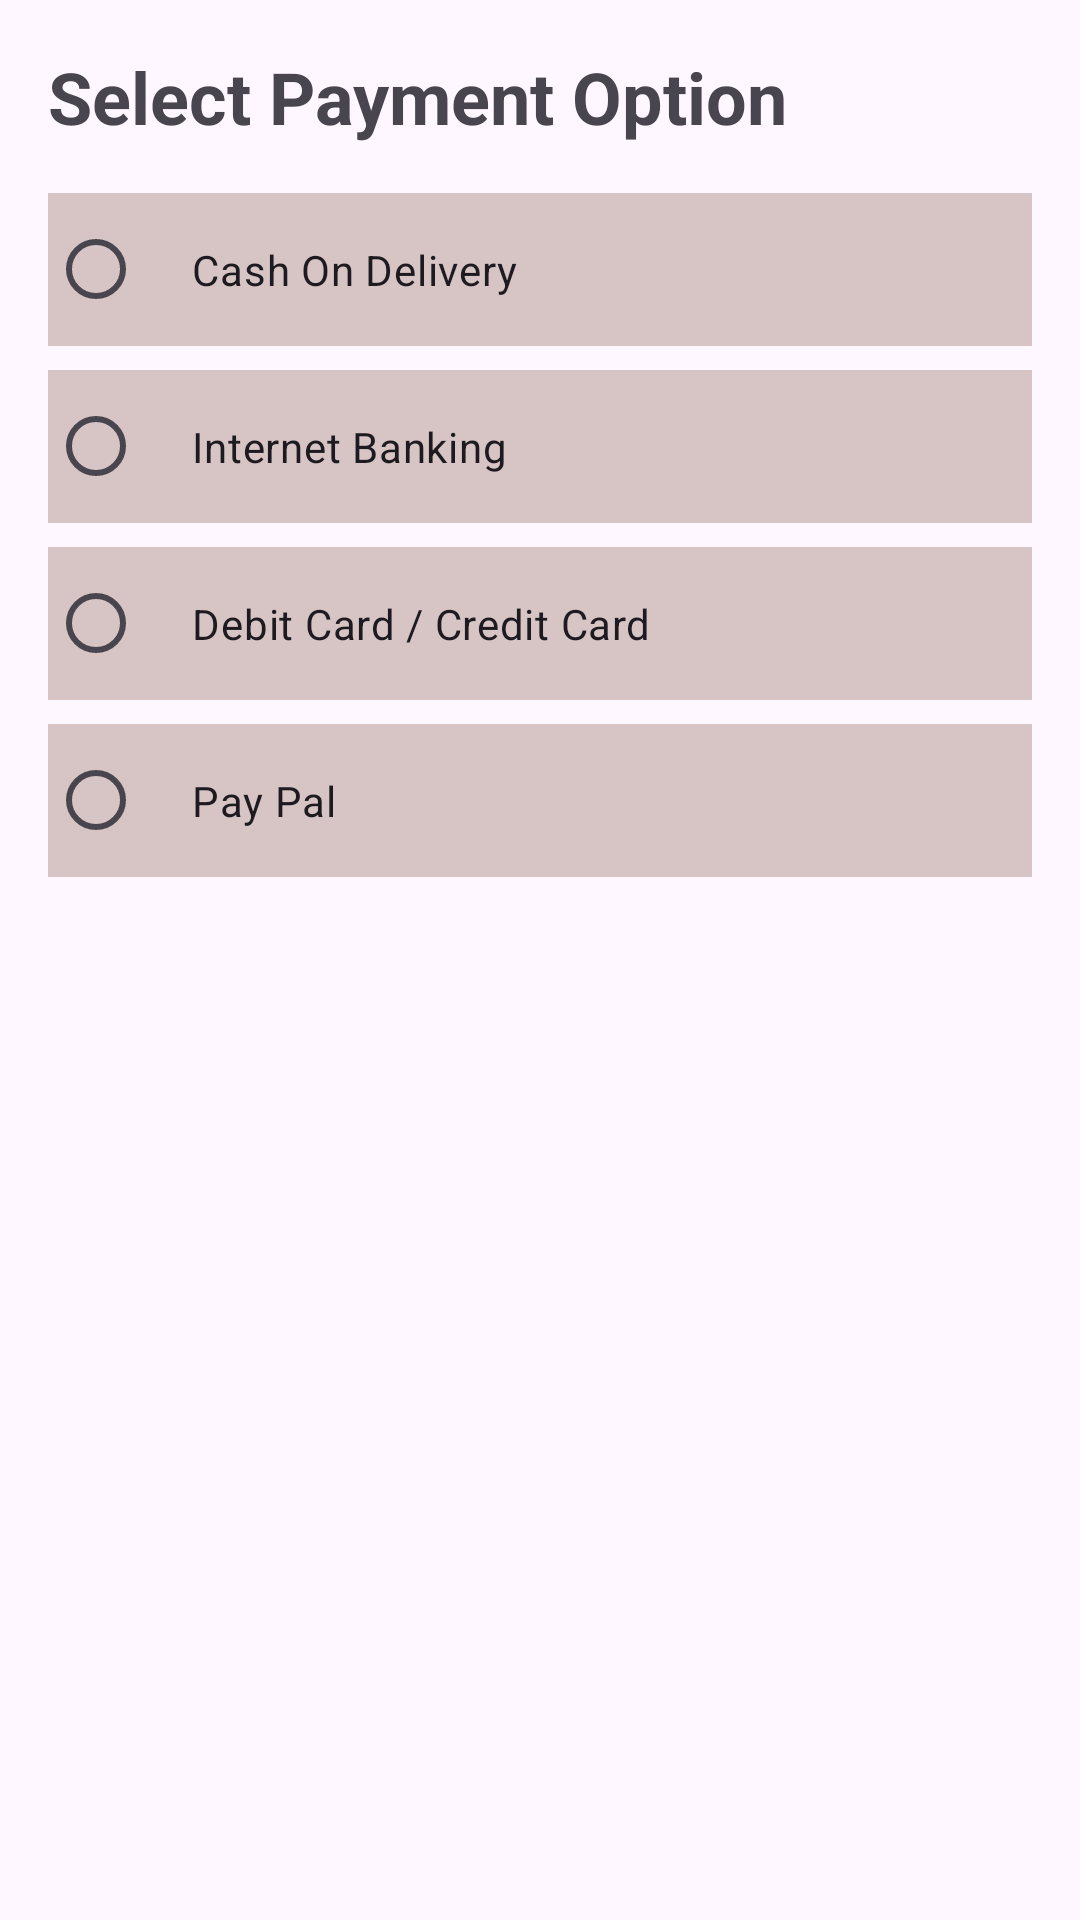

This screen was rendered from an Android layout file. Write that file and the resources it references.
<!-- AndroidManifest.xml: application theme Theme.MarvelMart -->
<!-- res/layout/fragment_payment.xml -->
<?xml version="1.0" encoding="utf-8"?>
<LinearLayout xmlns:android="http://schemas.android.com/apk/res/android"
    android:layout_width="match_parent"
    android:layout_height="match_parent"
    android:orientation="vertical"
    android:padding="16dp">

    <TextView
        android:layout_width="wrap_content"
        android:layout_height="wrap_content"
        android:text="Select Payment Option"
        android:textSize="24sp"
        android:textStyle="bold"
        android:layout_marginBottom="16dp" />

    <RadioGroup
        android:id="@+id/paymentRadioGroup"
        android:layout_width="match_parent"
        android:layout_height="wrap_content">

        <RadioButton
            android:id="@+id/cashOnDeliveryRadioButton"
            android:layout_width="match_parent"
            android:layout_height="wrap_content"
            android:text="Cash On Delivery"
            android:padding="16dp"
            android:layout_marginBottom="8dp"
            android:background="#D7C4C4" />

        <RadioButton
            android:id="@+id/internetBankingRadioButton"
            android:layout_width="match_parent"
            android:layout_height="wrap_content"
            android:text="Internet Banking"
            android:padding="16dp"
            android:layout_marginBottom="8dp"
            android:background="#D7C4C4" />

        <RadioButton
            android:id="@+id/debitCreditCardRadioButton"
            android:layout_width="match_parent"
            android:layout_height="wrap_content"
            android:text="Debit Card / Credit Card"
            android:padding="16dp"
            android:layout_marginBottom="8dp"
            android:background="#D7C4C4" />

        <RadioButton
            android:id="@+id/payPalRadioButton"
            android:layout_width="match_parent"
            android:layout_height="wrap_content"
            android:text="Pay Pal"
            android:padding="16dp"
            android:layout_marginBottom="8dp"
            android:background="#D7C4C4" />

    </RadioGroup>



</LinearLayout>
<!-- resources referenced by this layout -->
<resources>
  <style name="Theme.MarvelMart" parent="Base.Theme.MarvelMart" />
  <style name="Base.Theme.MarvelMart" parent="Theme.Material3.DayNight.NoActionBar">
          
          
      </style>
</resources>
